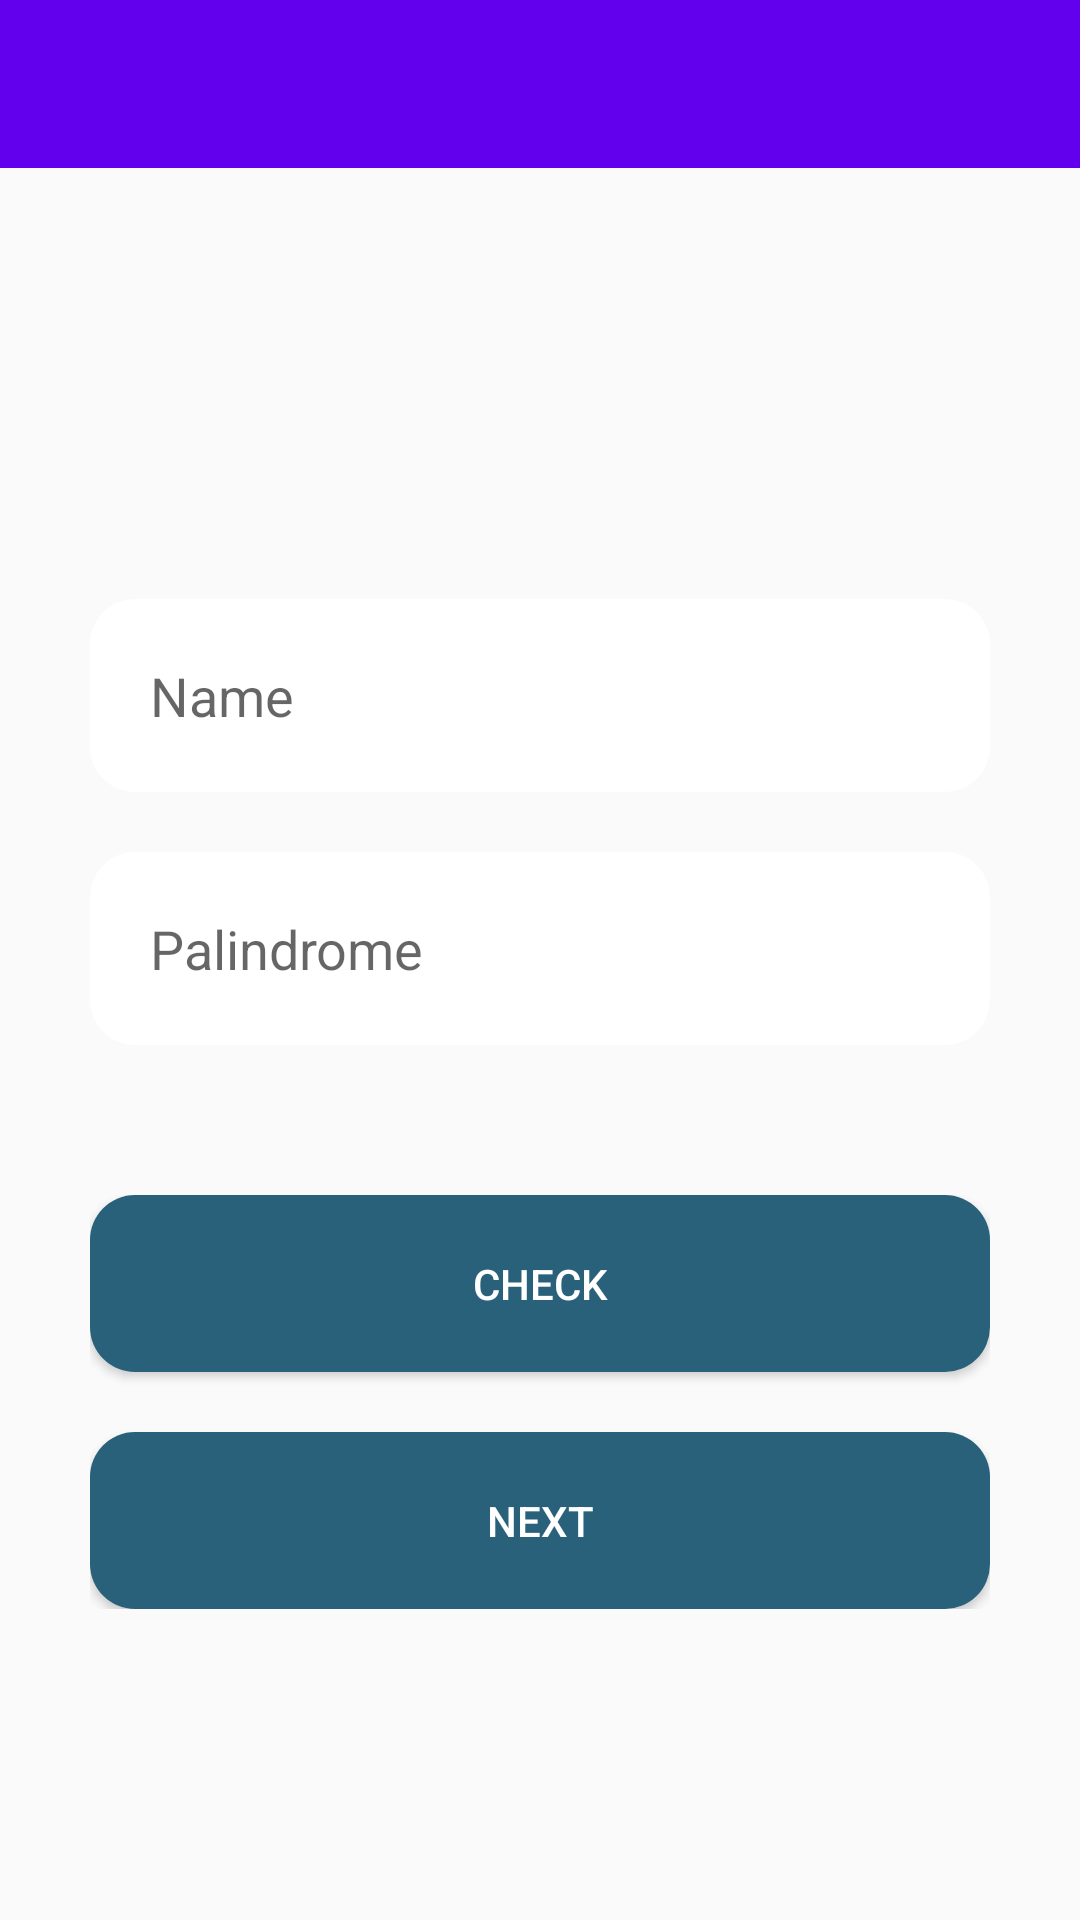

Reconstruct the res/layout file that produces this screen, plus the resources it refers to.
<!-- AndroidManifest.xml: application theme AppTheme -->
<!-- res/layout/activity_main.xml -->
<?xml version="1.0" encoding="utf-8"?>
<LinearLayout
	xmlns:android="http://schemas.android.com/apk/res/android"
	xmlns:app="http://schemas.android.com/apk/res-auto"
	android:layout_width="match_parent"
	android:layout_height="match_parent"
	android:orientation="vertical">

	<com.google.android.material.appbar.AppBarLayout
		android:layout_width="match_parent"
		android:layout_height="wrap_content"
		android:theme="@style/ThemeOverlay.AppCompat.Dark.ActionBar">
		
		<androidx.appcompat.widget.Toolbar
			android:id="@+id/toolbar"
			android:layout_width="match_parent"
			android:layout_height="?attr/actionBarSize"
		    app:popupTheme="@style/ThemeOverlay.AppCompat.Light"/>

	</com.google.android.material.appbar.AppBarLayout>
    <LinearLayout
        xmlns:android="http://schemas.android.com/apk/res/android"
        android:layout_width="match_parent"
        android:layout_height="match_parent"
        android:background="@drawable/background"
        android:gravity="center"
        android:orientation="vertical"
        android:paddingLeft="30dp"
        android:paddingRight="30dp">

        <ImageView
            android:src="@drawable/btn_add_photo"
            android:layout_width="wrap_content"
            android:layout_height="wrap_content"/>

        <LinearLayout
            android:orientation="vertical"
            android:layout_width="match_parent"
            android:layout_height="wrap_content"
            android:layout_marginTop="40dp">

            <EditText
                android:id="@+id/name"
                android:layout_width="match_parent"
                android:ems="10"
                android:layout_height="wrap_content"
                android:hint="Name"
                android:padding="20dp"
                android:background="@drawable/bg_rounded"/>

            <EditText
                android:id="@+id/palindrome_text"
                android:layout_width="match_parent"
                android:ems="10"
                android:layout_height="wrap_content"
                android:hint="Palindrome"
                android:layout_marginTop="20dp"
                android:padding="20dp"
                android:background="@drawable/bg_rounded"/>

        </LinearLayout>

        <LinearLayout
            android:orientation="vertical"
            android:layout_width="match_parent"
            android:layout_height="wrap_content"
            android:layout_marginTop="50dp">

            <Button
                android:id="@+id/check"
                android:layout_width="match_parent"
                android:layout_height="wrap_content"
                android:text="CHECK"
                android:background="@drawable/bg_rounded"
                android:backgroundTint="#29617B"
                android:textColor="#FFFFFFFF"
                android:padding="20dp"/>

            <Button
                android:id="@+id/next"
                android:layout_width="match_parent"
                android:layout_height="wrap_content"
                android:text="NEXT"
                android:background="@drawable/bg_rounded"
                android:backgroundTint="#29617B"
                android:layout_marginTop="20dp"
                android:textColor="#FFFFFFFF"
                android:padding="20dp"/>

        </LinearLayout>

    </LinearLayout>
    

</LinearLayout>
<!-- resources referenced by this layout -->
<resources>
  <!-- drawable bg_rounded (drawable) -->
  <?xml version="1.0" encoding="UTF-8"?>
  <shape xmlns:android="http://schemas.android.com/apk/res/android">
      <solid android:color="#FFFFFF"/>
      <corners android:radius="15dp"/>
      <padding android:left="0dp" android:top="0dp" android:right="0dp" android:bottom="0dp" />
  </shape>
  <style name="AppTheme" parent="Theme.AppCompat.Light.NoActionBar">
          
          <item name="colorPrimary">@color/colorPrimary</item>
          <item name="colorPrimaryDark">@color/colorPrimaryDark</item>
          <item name="colorAccent">@color/colorAccent</item>
          <item name="android:windowLightStatusBar">true</item>
          <item name="android:windowLightNavigationBar">true</item>
          <item name="android:statusBarColor">@android:color/transparent</item>
          <item name="android:navigationBarColor">@android:color/transparent</item>
          <item name="android:windowTranslucentStatus">false</item>
          <item name="android:windowTranslucentNavigation">false</item>
      </style>
  <!-- not gathered from this repository: default colours our renderer supplied (Android Studio template values) -->
  <color name="colorPrimary">#FF6200EE</color>
  <color name="colorPrimaryDark">#FF3700B3</color>
  <color name="colorAccent">#FF03DAC5</color>
</resources>
